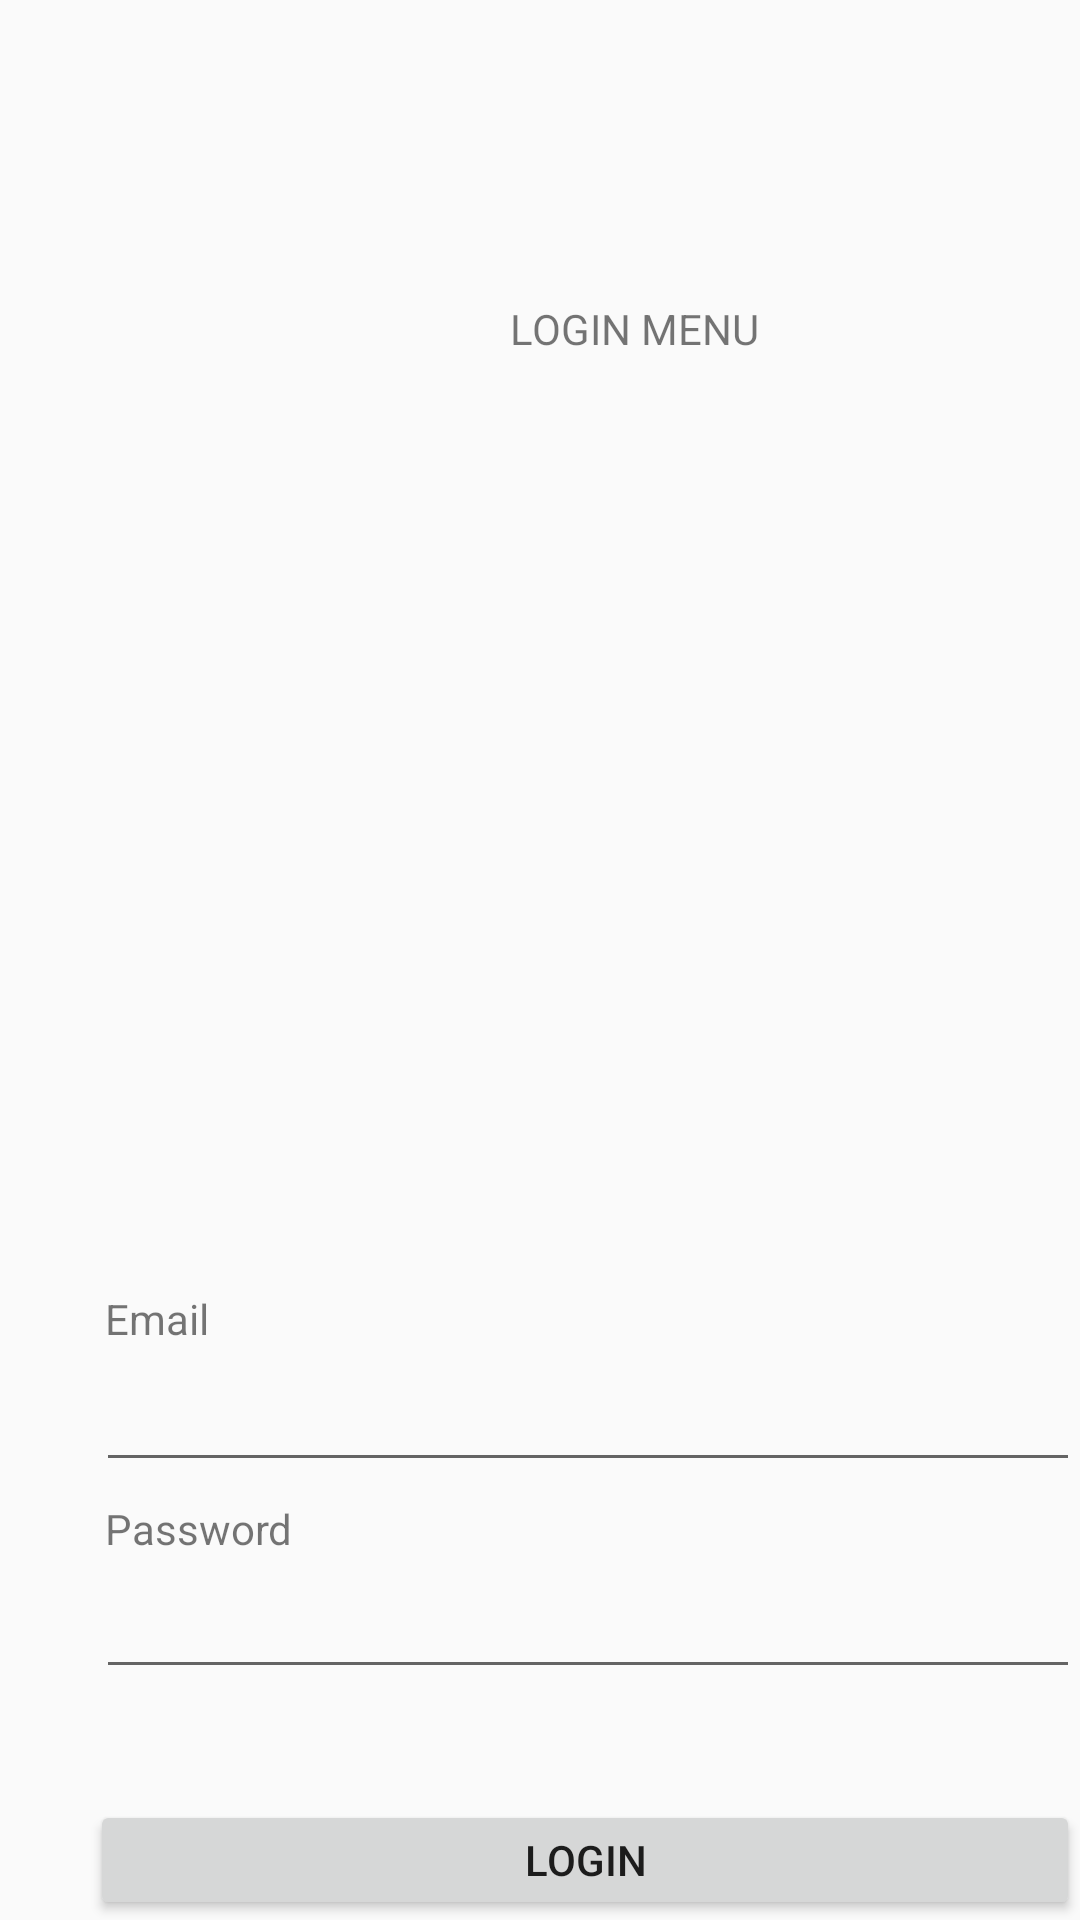

Here is an Android app screen rendered from its layout file. Give the layout XML and the strings, colors and styles it references.
<!-- AndroidManifest.xml: application theme AppTheme -->
<!-- res/layout/activity_login.xml -->
<?xml version="1.0" encoding="utf-8"?>

<RelativeLayout
    xmlns:android="http://schemas.android.com/apk/res/android"
    xmlns:app="http://schemas.android.com/apk/res-auto"
    xmlns:tools="http://schemas.android.com/tools"
    android:orientation="vertical" android:layout_width="match_parent"
    android:layout_height="match_parent">

    <ImageView
        android:id="@+id/imageView2"
        android:layout_width="246dp"
        android:layout_height="270dp"
        android:layout_marginStart="85dp"
        android:layout_marginTop="100dp"
        app:srcCompat="@drawable/login_icon"
        android:contentDescription="@string/todo" />

    <TextView
        android:id="@+id/textView2"
        android:layout_width="98dp"
        android:layout_height="35dp"
        android:layout_marginTop="100dp"
        android:layout_marginStart="170dp"
        android:text="@string/login_menu_" />

    <EditText
        android:id="@+id/editTextTextEmailAddress"
        android:layout_width="341dp"
        android:layout_height="44dp"
        android:layout_marginStart="32dp"
        android:layout_marginTop="450dp"
        android:autofillHints=""
        android:ems="10"
        android:inputType="textEmailAddress"
        tools:ignore="LabelFor" />

    <TextView
        android:id="@+id/textView4"
        android:layout_width="342dp"
        android:layout_height="27dp"
        android:layout_marginStart="35dp"
        android:layout_marginTop="430dp"
        android:text="@string/email" />

    <EditText
        android:id="@+id/editTextTextPassword2"
        android:layout_width="340dp"
        android:layout_height="33dp"
        android:layout_marginStart="32dp"
        android:layout_marginTop="530dp"
        android:autofillHints=""
        android:ems="10"
        android:inputType="textPassword"
        tools:ignore="LabelFor" />

    <TextView
        android:id="@+id/textView5"
        android:layout_width="343dp"
        android:layout_height="32dp"
        android:layout_marginStart="35dp"
        android:layout_marginTop="500dp"
        android:text="@string/password" />

    <Button
        android:id="@+id/button"
        android:layout_width="344dp"
        android:layout_height="60dp"
        android:layout_marginStart="30dp"
        android:layout_marginTop="600dp"
        android:text="@string/login" />


</RelativeLayout>
<!-- resources referenced by this layout -->
<resources>
  <string name="email">Email</string>
  <string name="login">Login</string>
  <string name="login_menu_">LOGIN MENU</string>
  <string name="password">Password</string>
  <string name="todo">TODO</string>
  <style name="AppTheme" parent="Theme.AppCompat.Light.DarkActionBar">
          
          <item name="colorPrimary">@color/colorPrimary</item>
          <item name="colorPrimaryDark">@color/colorPrimaryDark</item>
          <item name="colorAccent">@color/colorAccent</item>
      </style>
  <!-- not gathered from this repository: default colours our renderer supplied (Android Studio template values) -->
  <color name="colorPrimary">#FF6200EE</color>
  <color name="colorPrimaryDark">#FF3700B3</color>
  <color name="colorAccent">#FF03DAC5</color>
</resources>
